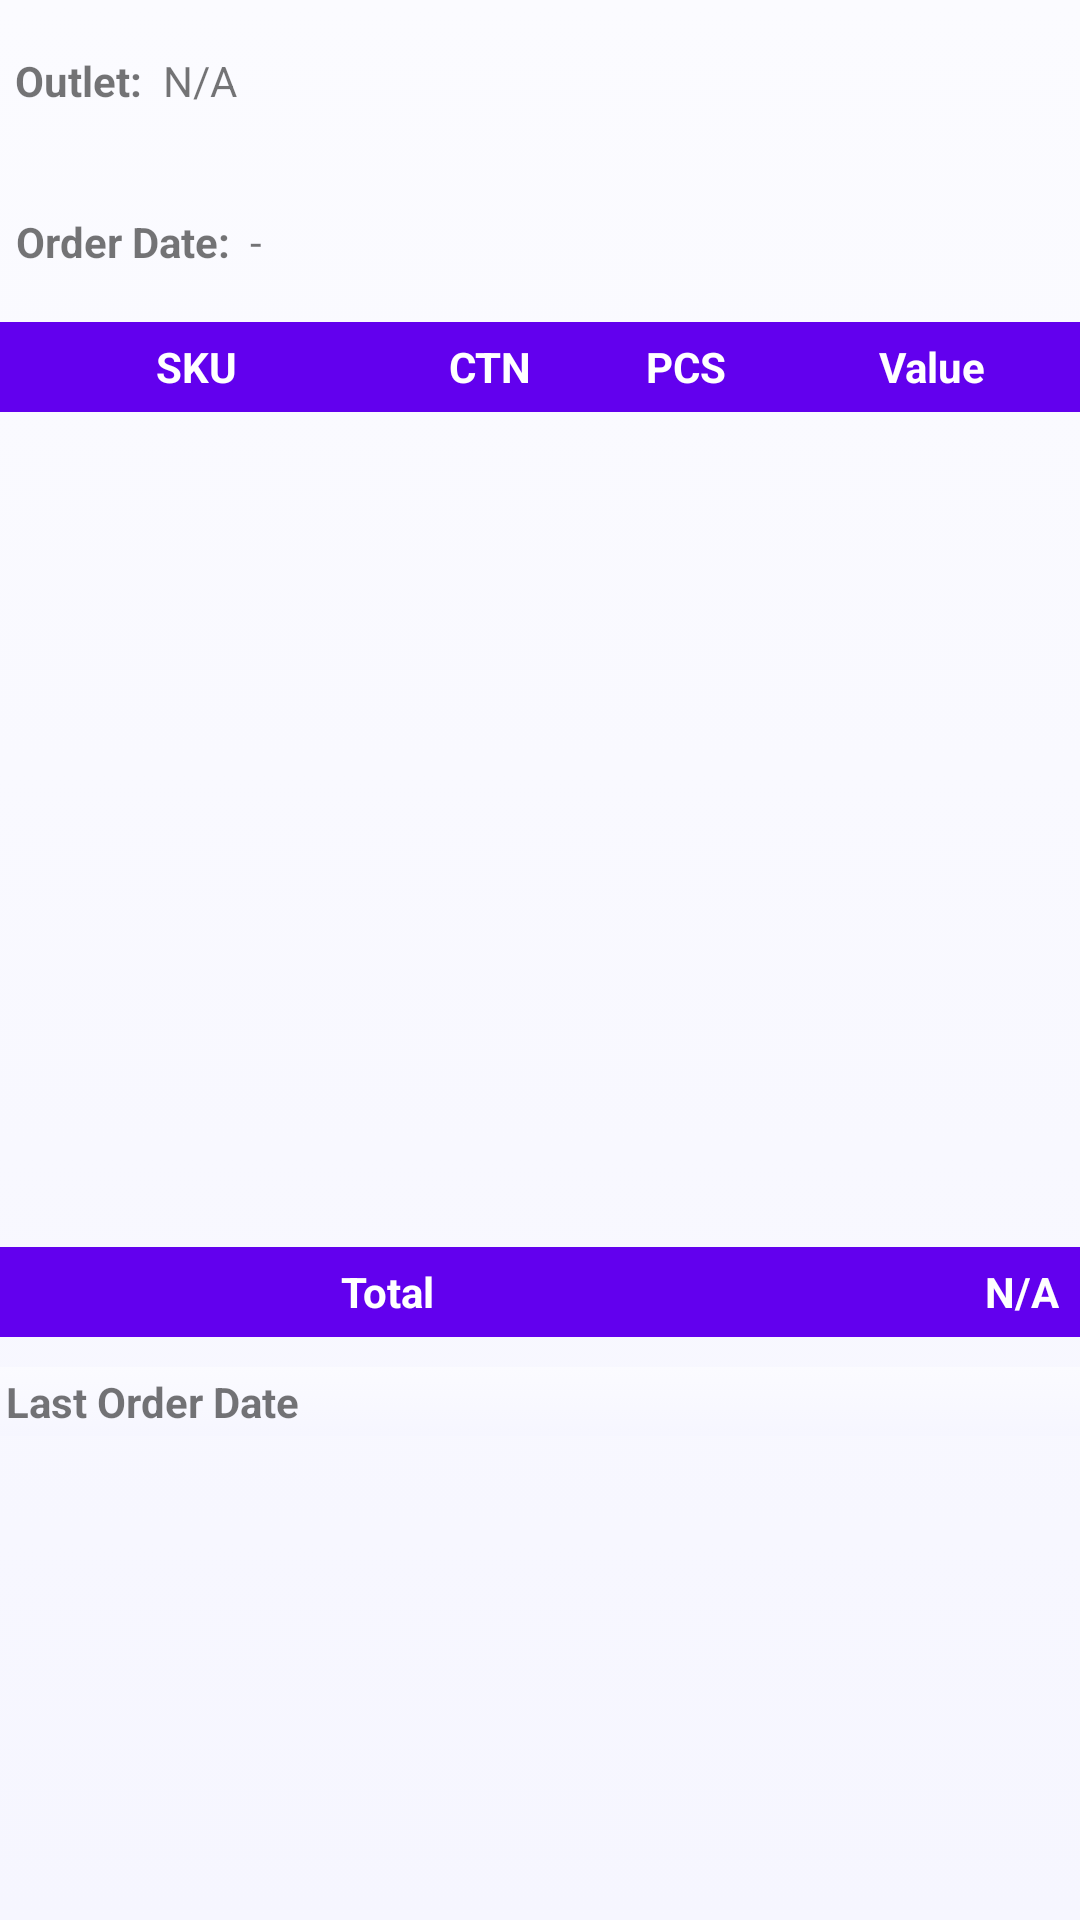

Layout XML and referenced resources for this Android screen:
<!-- AndroidManifest.xml: application theme AppTheme -->
<!-- res/layout/order_history_page_layout.xml -->
<?xml version="1.0" encoding="utf-8"?>
<LinearLayout xmlns:android="http://schemas.android.com/apk/res/android"
	android:layout_width="match_parent"
	android:layout_height="match_parent"
	xmlns:tools="http://schemas.android.com/tools"
	tools:context=".OrderHistoryActivity"
	android:background="@drawable/gray_gradient_background"
	android:orientation="vertical">

	<LinearLayout
		android:layout_width="match_parent"
		android:layout_height="0px"
		android:layout_weight="1"
		android:orientation="horizontal" >
		<TextView
			android:layout_width="wrap_content"
			android:textStyle="bold"
			android:layout_height="match_parent"
			android:gravity="center"
			android:padding="5dp"
			android:text="Outlet:" />

		<TextView
		    android:id="@+id/outlet_name"
			android:layout_width="wrap_content"
			android:layout_height="match_parent"
			android:gravity="center"
			android:padding="2dp"
			android:text="N/A" />
	</LinearLayout>
	<LinearLayout
		android:layout_width="match_parent"
		android:layout_height="0px"
		android:layout_weight="1"
		android:orientation="horizontal" >

		<TextView
			android:layout_width="wrap_content"
			android:layout_height="match_parent"
			android:gravity="center"
			android:textStyle="bold"
			android:padding="5dp"
			android:text="Order Date:" />

		<TextView
		    android:id="@+id/date_value"
			android:layout_width="wrap_content"
			android:layout_height="match_parent"
			android:gravity="center"
			android:padding="2dp"
			android:text="-" />
	</LinearLayout>

	<LinearLayout
        android:layout_width="fill_parent"
        android:layout_height="wrap_content"
        android:background="@color/colorPrimary"
        android:orientation="horizontal" >
		<TextView
            android:layout_width="0px"
            android:layout_weight="2"
            android:layout_height="30dp"
            android:padding="2dp"            
            android:text="SKU"            
            android:gravity="center"
            android:textColor="#FFF"
            android:textStyle="bold" />
		<View
			android:visibility="gone"
    		android:layout_width="1dp"
    		android:layout_height="fill_parent"
    		android:background="@android:color/darker_gray"/>
		<TextView
            android:layout_width="0px"
            android:layout_weight="1"
            android:layout_height="30dp"
            android:padding="2dp"            
            android:text="CTN"
            android:gravity="center"
            android:textColor="#FFF"
            android:textStyle="bold" />
		<View
    		android:layout_width="1dp"
			android:visibility="gone"
			android:layout_height="fill_parent"
    		android:background="@android:color/darker_gray"/>
		<TextView
            android:layout_width="0px"
            android:layout_weight="1"
            android:layout_height="30dp"
            android:padding="2dp"            
            android:text="PCS"
            android:gravity="center"
            android:textColor="#FFF"
            android:textStyle="bold" />
		<View
    		android:layout_width="1dp"
    		android:layout_height="fill_parent"
			android:visibility="gone"
			android:background="@android:color/darker_gray"/>
		<TextView
            android:layout_width="0px"
            android:layout_weight="1.5"
            android:layout_height="30dp"
            android:padding="2dp"            
            android:text="Value"
            android:gravity="center"
            android:textColor="#FFF"
            android:textStyle="bold" />
	</LinearLayout>
	<ListView 
	       android:id="@+id/order_item_list_list_view" 
	       android:fadeScrollbars="false"           
	       android:layout_width="fill_parent"
	       android:layout_height="0px"
	       android:layout_weight="5"
	       android:layout_marginTop="5dp"
	       android:layout_marginBottom="5dp"
	       android:scrollbars="vertical"	       
	       android:gravity="center">	    
	</ListView>
	<LinearLayout
        android:layout_width="fill_parent"
        android:layout_height="wrap_content"
        android:background="@color/colorPrimary"
        android:orientation="horizontal" >
		<TextView
            android:layout_width="0px"
            android:layout_weight="4"
            android:layout_height="30dp"
            android:padding="2dp"            
            android:text="Total"            
            android:gravity="center"
            android:textColor="#FFF"
            android:textStyle="bold" />
		<View
			android:visibility="gone"
			android:layout_width="1dp"
    		android:layout_height="fill_parent"
    		android:background="@android:color/darker_gray"/>
		<TextView
		    android:id="@+id/total_value"
            android:layout_width="0px"
            android:layout_weight="1.5"
            android:layout_height="30dp"
            android:padding="2dp" 
            android:layout_marginRight="5dp"           
            android:text="N/A"
            android:gravity="right"
            android:textColor="#FFF"
            android:textStyle="bold" />
	</LinearLayout>
	<TextView
        android:layout_width="fill_parent"
        android:layout_height="wrap_content"
        android:padding="2dp" 
        android:layout_marginTop="10dp"           
        android:text="Last Order Date"
        android:background="@drawable/gray_gradient_background"        
        android:textStyle="bold" />
	<GridView 
	    android:id="@+id/last_order_no_grid_view"      
        android:layout_width="wrap_content"
	   	android:columnWidth="80dp"
        android:scrollbars="vertical"
        android:fadeScrollbars="false"
    	android:numColumns="auto_fit"
    	android:verticalSpacing="10dp"
    	android:horizontalSpacing="10dp"
    	android:stretchMode="columnWidth"
    	android:gravity="center"            
		android:padding="10dp"		
        android:layout_weight="3"        
        android:layout_height="0px"/>
	
</LinearLayout>
<!-- resources referenced by this layout -->
<resources>
  <!-- drawable gray_gradient_background (drawable) -->
  <?xml version="1.0" encoding="utf-8"?>
  <shape xmlns:android="http://schemas.android.com/apk/res/android"
      android:shape="rectangle"
      android:dither="true">
      <gradient
          android:angle="90"
          android:startColor="#F6F6FF"
          android:endColor="#FBFBFF"
          android:type="linear"/>
  </shape>
  <style name="AppTheme" parent="Theme.AppCompat.Light.DarkActionBar">
          
          <item name="colorPrimary">@color/colorPrimary</item>
          <item name="colorPrimaryDark">@color/colorPrimaryDark</item>
          <item name="colorAccent">@color/colorAccent</item>
          <item name="android:actionBarStyle">@style/MyActionBar</item>
  
          <item name="windowActionModeOverlay">true</item>
          <item name="actionModeBackground">@color/colorPrimaryDark</item>
          <item name="overlapAnchor">false</item>
      </style>
  <style name="MyActionBar" parent="@style/Widget.AppCompat.ActionBar.Solid">
          <item name="titleTextStyle">@style/MyTitleTextStyle</item>
      </style>
  <style name="MyTitleTextStyle" parent="@style/TextAppearance.AppCompat.Widget.ActionBar.Title">
          <item name="android:textColor">@color/white</item>
      </style>
  <!-- not gathered from this repository: default colours our renderer supplied (Android Studio template values) -->
  <color name="white">#FFFFFFFF</color>
  <color name="colorPrimary">#FF6200EE</color>
  <color name="colorPrimaryDark">#FF3700B3</color>
  <color name="colorAccent">#FF03DAC5</color>
</resources>
